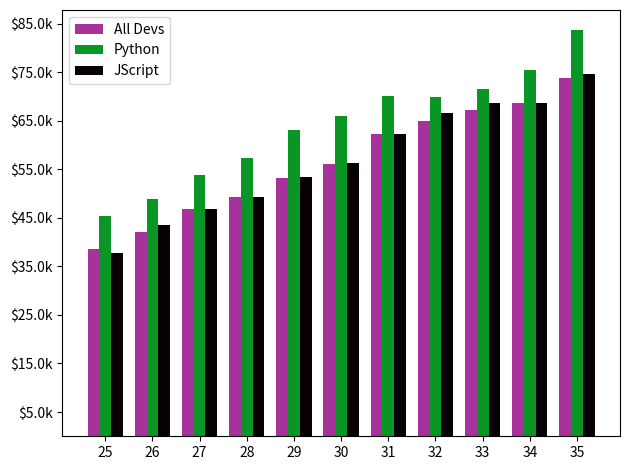

The script that saved this image:
from matplotlib import pyplot as plt
import numpy as np

# plt.style.use("fivethirtyeight")

ages_x = [25, 26, 27, 28, 29, 30, 31, 32, 33, 34, 35]

x_indexes = np.arange(len(ages_x))
width=.25
salary=np.arange(5000,90000,10000)
dev_y = [38496, 42000, 46752, 49320, 53200, 56000, 62316, 64928, 67317, 68748,73752]
plt.bar(x_indexes- width, dev_y, color='#a8329b', width=width, label='All Devs')

py_dev_y = [45372, 48876, 53850, 57287, 63016, 65998, 70003, 70000, 71496, 75370, 83640]
plt.bar(x_indexes, py_dev_y, color="#0A9624", width=width, label='Python')

js_dev_y = [37810, 43515, 46823, 49293, 53437, 56373, 62375, 66674, 68745, 68746, 74583]
plt.bar(x_indexes + width,js_dev_y, color="#070006", width=width, label='JScript')

plt.xticks(ticks=x_indexes, labels=ages_x)
plt.yticks(salary, [f"${x/1000}k" for x in salary])
plt.legend()
plt.tight_layout()
plt.show()